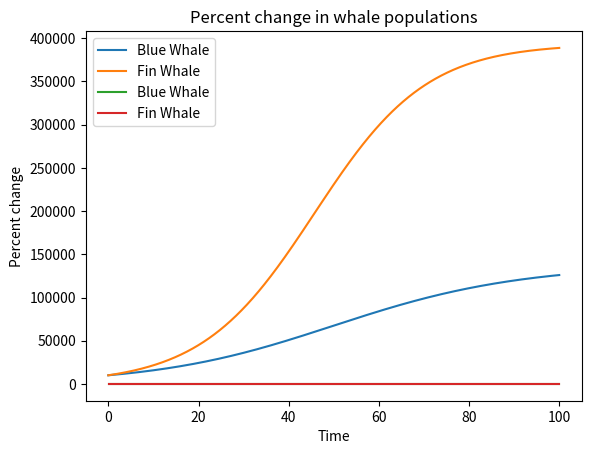

Recreate this plot in Python.
# This script is a proof-of-concept which shows how to numerically solve the
# two-species competition environment model using Python. Specifically, this
# uses the odeint utility from SciPy.
#
# The odeint ODE solver uses the lsoda package from the FORTRAN library odepack.
#
# Sources:
# http://docs.scipy.org/doc/scipy-0.14.0/reference/generated/scipy.integrate.odeint.html
# http://scipy.github.io/old-wiki/pages/Cookbook/Zombie_Apocalypse_ODEINT

# coding: utf-8

import numpy as np
import matplotlib.pyplot as plt
from scipy.integrate import odeint

# The ODE model (LaTeX friendly)
# \begin{align*}
#     \frac{dx}{dt} &= r_1 x (1 - x/K_1) - \alpha_1 x y \\
#     \frac{dy}{dt} &= r_2 y (1 - y/K_2) - \alpha_2 x y
# \end{align*}
# 
# (Plaintext friendly)
#   x'(t) = r1 * x(t) * (1 - x(t) / K1) - a1 * x(t) * y(t)
#   y'(t) = r2 * y(t) * (1 - y(t) / K2) - a2 * x(t) * y(t)

# Parameters
[r1, r2] = [0.05, 0.08]
[K1, K2] = [150000, 400000]
[a1, a2] = [1e-8, 1e-8]

# ODE system function (for odeint)
def f(y, t):
    """
    Arguments:
        y -- a list of two floats (population levels)
        t -- a float or an ndarray of floats
    """
    Xi = y[0] # X population
    Yi = y[1] # Y population
    
    f0 = r1 * Xi * (1 - Xi / K1) - a1 * Xi * Yi
    f1 = r2 * Yi * (1 - Yi / K2) - a2 * Xi * Yi
    return [f0, f1]


# Initial conditions
X0 = 10000
Y0 = 10000
y0 = [X0, Y0]
t = np.linspace(0, 100., 1000)

# Resulting solutions
soln = odeint(f, y0, t)
X = soln[:, 0]
Y = soln[:, 1]

# Population levels over time
plt.plot(t, X, label='Blue Whale')
plt.plot(t, Y, label='Fin Whale')
plt.xlabel('Time')
plt.ylabel('Population')
plt.title('Whale populations')
plt.legend()
plt.show()

# Compute "derivative" of population levels
dX = np.diff(X) / X[:-1]
dY = np.diff(Y) / Y[:-1]

# Change in population over time
plt.plot(t[1:], dX, label='Blue Whale')
plt.plot(t[1:], dY, label='Fin Whale')
plt.xlabel('Time')
plt.ylabel('Percent change')
plt.title('Percent change in whale populations')
plt.legend()
plt.show()
